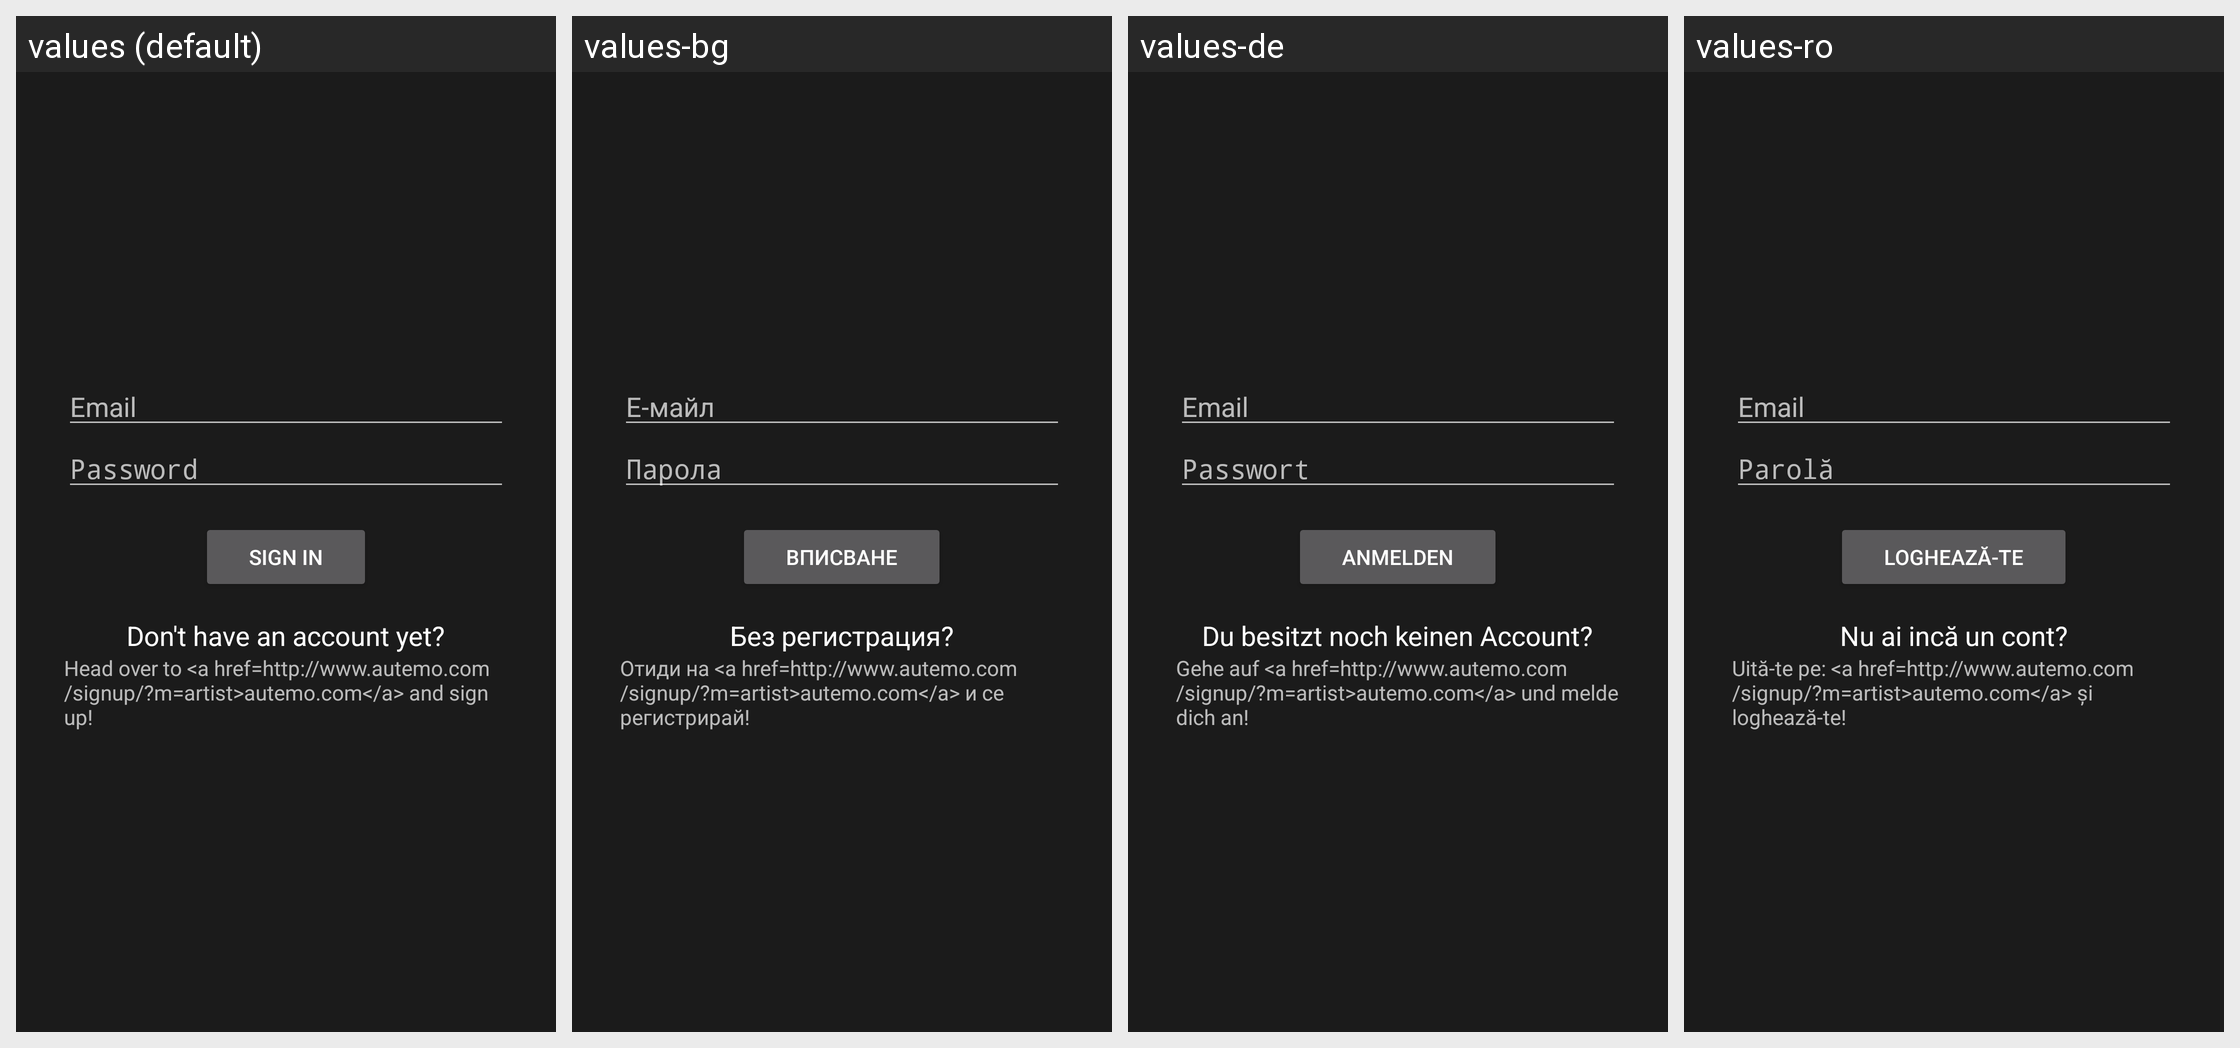

Here is an Android app screen in its default locale and in the app's own translations. Write out the translated-string differences for the strings that appear on this screen.
Android screen res/layout/activity_login.xml rendered under 4 locales, left to right: values (default), values-bg, values-de, values-ro. Device: Nexus 5 (rendered at 1080×1920; each locale shown at half size, 540×960, under a caption strip naming it); theme AppTheme.
Other locales in the repository, not shown: values-nl.
Strings drawn on this screen, with the default value and each locale's value (text and hints the layout hard-codes, and strings that could not be matched under every locale, appear in the picture but are not listed):

prompt_email
  values: Email
  values-bg: Е-майл
  values-de: Email
  values-ro: Email

prompt_password
  values: Password
  values-bg: Парола
  values-de: Passwort
  values-ro: Parolă

action_sign
  values: Sign in
  values-bg: Вписване
  values-de: Anmelden
  values-ro: Loghează-te

login_dont_have_account_yet_question
  values: Don't have an account yet?
  values-bg: Без регистрация?
  values-de: Du besitzt noch keinen Account?
  values-ro: Nu ai incă un cont?

login_head_to_autemo_com
  values: Head over to <a href=http://www.autemo.com/signup/?m=artist>autemo.com</a> and sign up!
  values-bg: Отиди на <a href=http://www.autemo.com/signup/?m=artist>autemo.com</a> и се регистрирай!
  values-de: Gehe auf <a href=http://www.autemo.com/signup/?m=artist>autemo.com</a> und melde dich an!
  values-ro: Uită-te pe: <a href=http://www.autemo.com/signup/?m=artist>autemo.com</a> și loghează-te!
